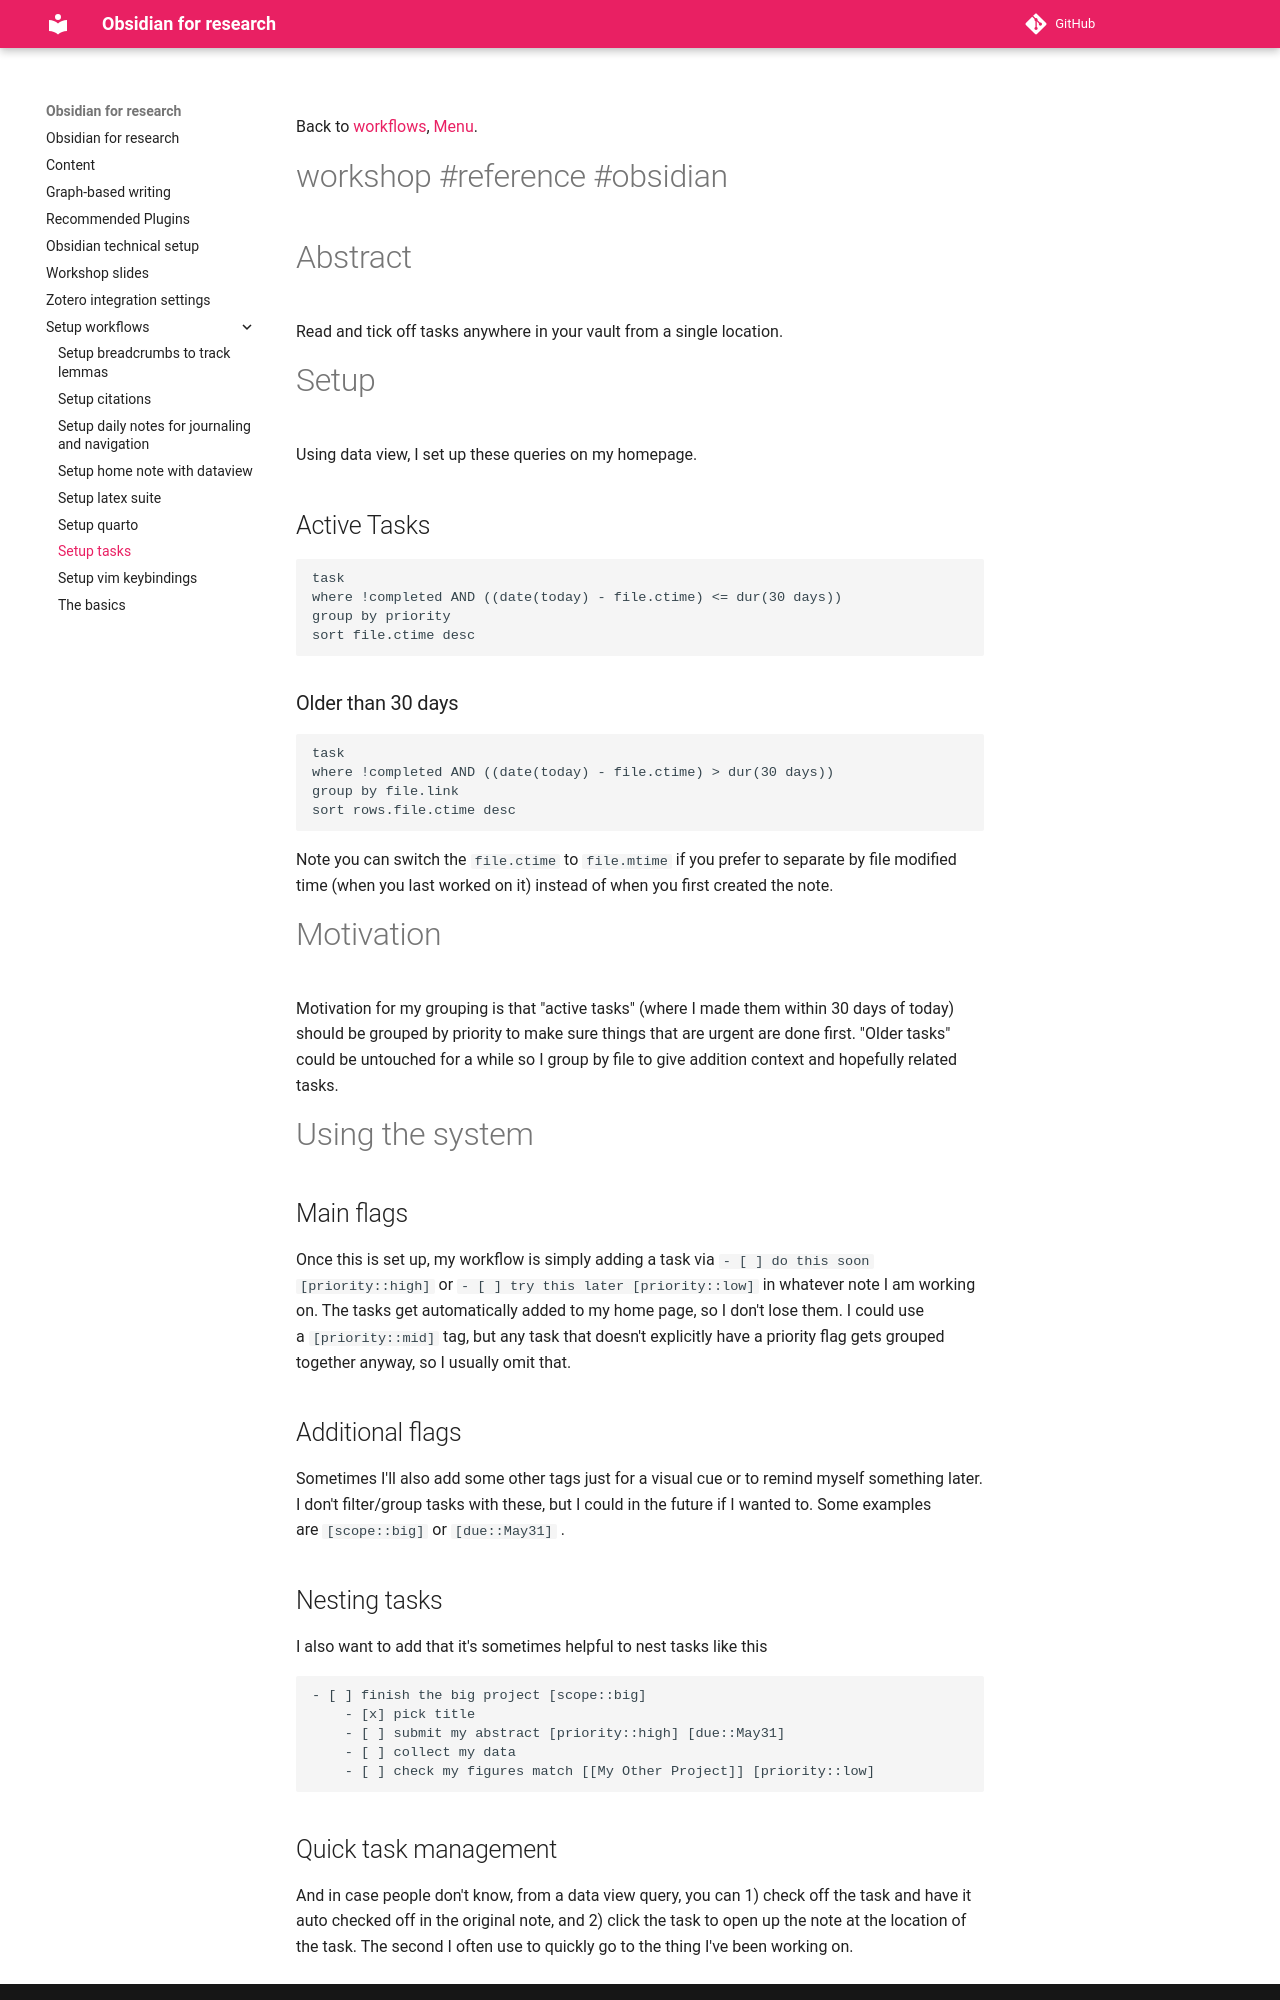

repository: mscott99/matthew_s_scott_zettel · page: Setup workflows/Setup tasks/index.html · generator: mkdocs

Back to [[Workflows|workflows]], [[Menu]].
#workshop #reference #obsidian 
# Abstract
Read and tick off tasks anywhere in your vault from a single location.
# Setup
Using data view, I set up these queries on my homepage.

## Active Tasks
```dataview
task
where !completed AND ((date(today) - file.ctime) <= dur(30 days))
group by priority
sort file.ctime desc
```
### Older than 30 days
```dataview
task
where !completed AND ((date(today) - file.ctime) > dur(30 days))
group by file.link
sort rows.file.ctime desc
```

Note you can switch the `file.ctime` to `file.mtime` if you prefer to separate by file modified time (when you last worked on it) instead of when you first created the note.
# Motivation
Motivation for my grouping is that "active tasks" (where I made them within 30 days of today) should be grouped by priority to make sure things that are urgent are done first. "Older tasks" could be untouched for a while so I group by file to give addition context and hopefully related tasks.

# Using the system
## Main flags
Once this is set up, my workflow is simply adding a task via `- [ ] do this soon [priority::high]` or `- [ ] try this later [priority::low]` in whatever note I am working on. The tasks get automatically added to my home page, so I don't lose them. I could use a `[priority::mid]` tag, but any task that doesn't explicitly have a priority flag gets grouped together anyway, so I usually omit that.

## Additional flags
Sometimes I'll also add some other tags just for a visual cue or to remind myself something later. I don't filter/group tasks with these, but I could in the future if I wanted to. Some examples are `[scope::big]` or `[due::May31]` .

## Nesting tasks
I also want to add that it's sometimes helpful to nest tasks like this  

```
- [ ] finish the big project [scope::big]
    - [x] pick title
    - [ ] submit my abstract [priority::high] [due::May31]
    - [ ] collect my data
    - [ ] check my figures match [[My Other Project]] [priority::low]
```
